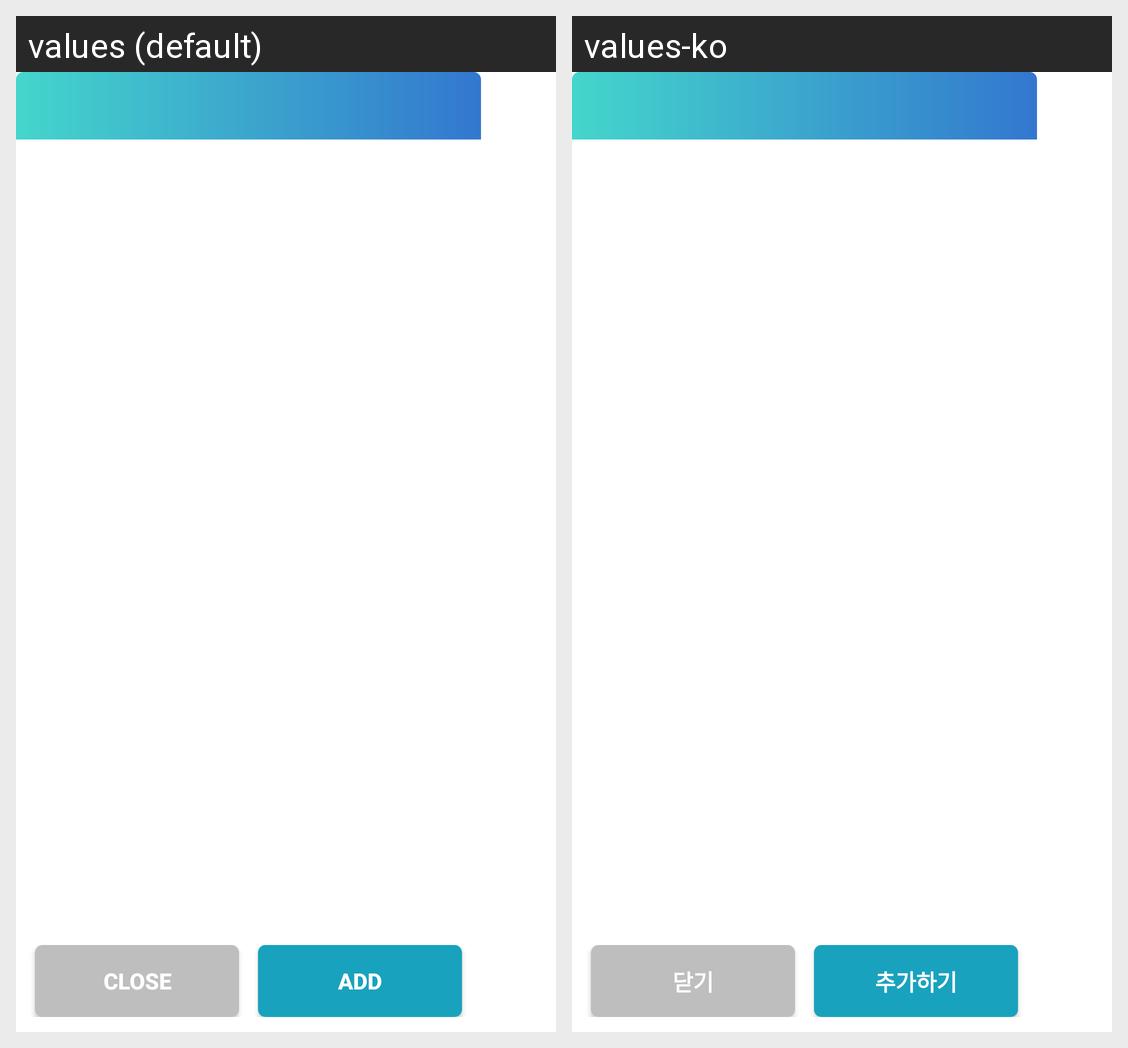

The same Android screen rendered under two of its app's locales, left to right. List the strings drawn on it with the default value and each locale's translation.
Android screen res/layout/dialog_confirm.xml rendered under 2 locales, left to right: values (default), values-ko. Device: Nexus 5 (rendered at 1080×1920; each locale shown at half size, 540×960, under a caption strip naming it); theme AppTheme.
Strings drawn on this screen, with the default value and each locale's value (text and hints the layout hard-codes, and strings that could not be matched under every locale, appear in the picture but are not listed):

close
  values: Close
  values-ko: 닫기

add
  values: Add
  values-ko: 추가하기
